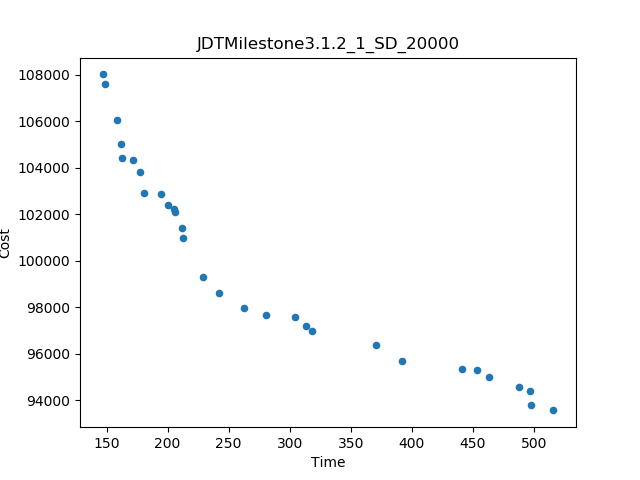

The file beside this chart, header and first rows:
Time, Cost
146.7, 108023
516, 93569
370.9, 96375
391.7, 95694
228.9, 99326
318.2, 96994
158.6, 106049
440.9, 95333
212.7, 100996
242, 98610
262.2, 97959
149.1, 107604
463.2, 94994
280.8, 97678
487.8, 94559
161.8, 105028
177, 103839
304.7, 97580
180.6, 102906
497.3, 93803
211.9, 101401
194.6, 102881
453.2, 95322
172, 104328
496.4, 94392
313.7, 97212
162.4, 104438
206.3, 102094
200.2, 102412
205.6, 102237
